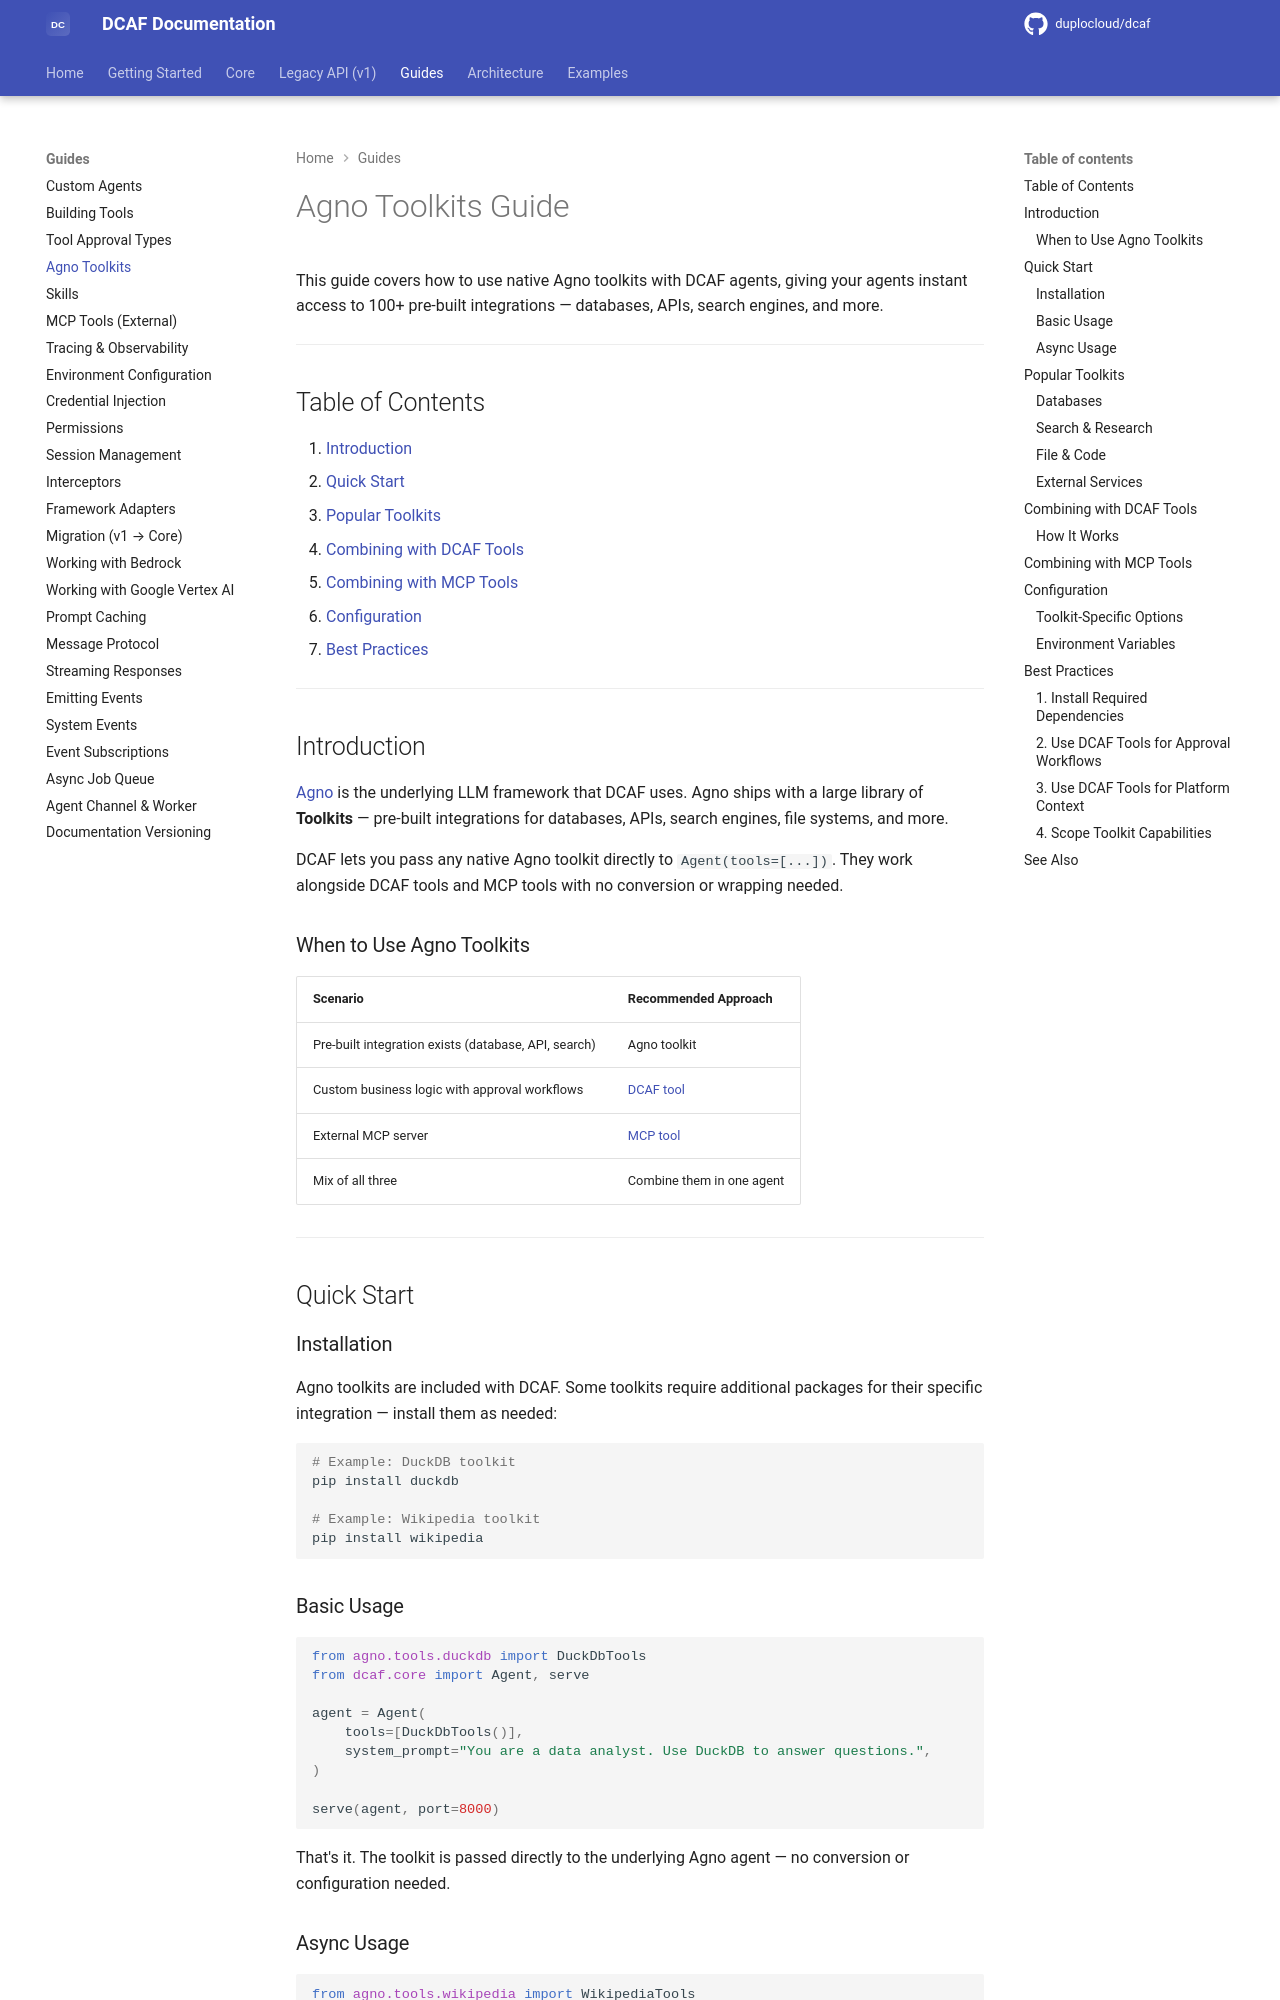

repository: duplocloud/dcaf · page: main/guides/agno-toolkits/index.html · generator: mkdocs

# Agno Toolkits Guide

This guide covers how to use native Agno toolkits with DCAF agents, giving your agents instant access to 100+ pre-built integrations — databases, APIs, search engines, and more.

---

## Table of Contents

1. [Introduction](#introduction)
2. [Quick Start](#quick-start)
3. [Popular Toolkits](#popular-toolkits)
4. [Combining with DCAF Tools](#combining-with-dcaf-tools)
5. [Combining with MCP Tools](#combining-with-mcp-tools)
6. [Configuration](#configuration)
7. [Best Practices](#best-practices)

---

## Introduction

[Agno](https://docs.agno.com/) is the underlying LLM framework that DCAF uses. Agno ships with a large library of **Toolkits** — pre-built integrations for databases, APIs, search engines, file systems, and more.

DCAF lets you pass any native Agno toolkit directly to `Agent(tools=[...])`. They work alongside DCAF tools and MCP tools with no conversion or wrapping needed.

### When to Use Agno Toolkits

| Scenario | Recommended Approach |
|----------|---------------------|
| Pre-built integration exists (database, API, search) | Agno toolkit |
| Custom business logic with approval workflows | [DCAF tool](./building-tools.md) |
| External MCP server | [MCP tool](./mcp-tools.md) |
| Mix of all three | Combine them in one agent |

---

## Quick Start

### Installation

Agno toolkits are included with DCAF. Some toolkits require additional packages for their specific integration — install them as needed:

```bash
# Example: DuckDB toolkit
pip install duckdb

# Example: Wikipedia toolkit
pip install wikipedia
```

### Basic Usage

```python
from agno.tools.duckdb import DuckDbTools
from dcaf.core import Agent, serve

agent = Agent(
    tools=[DuckDbTools()],
    system_prompt="You are a data analyst. Use DuckDB to answer questions.",
)

serve(agent, port=8000)
```

That's it. The toolkit is passed directly to the underlying Agno agent — no conversion or configuration needed.

### Async Usage

```python
from agno.tools.wikipedia import WikipediaTools
from dcaf.core import Agent

agent = Agent(
    tools=[WikipediaTools()],
    system_prompt="You are a research assistant.",
)

async def main():
    result = await agent.arun("Tell me about the history of Python programming")
    print(result.text)
```

---
